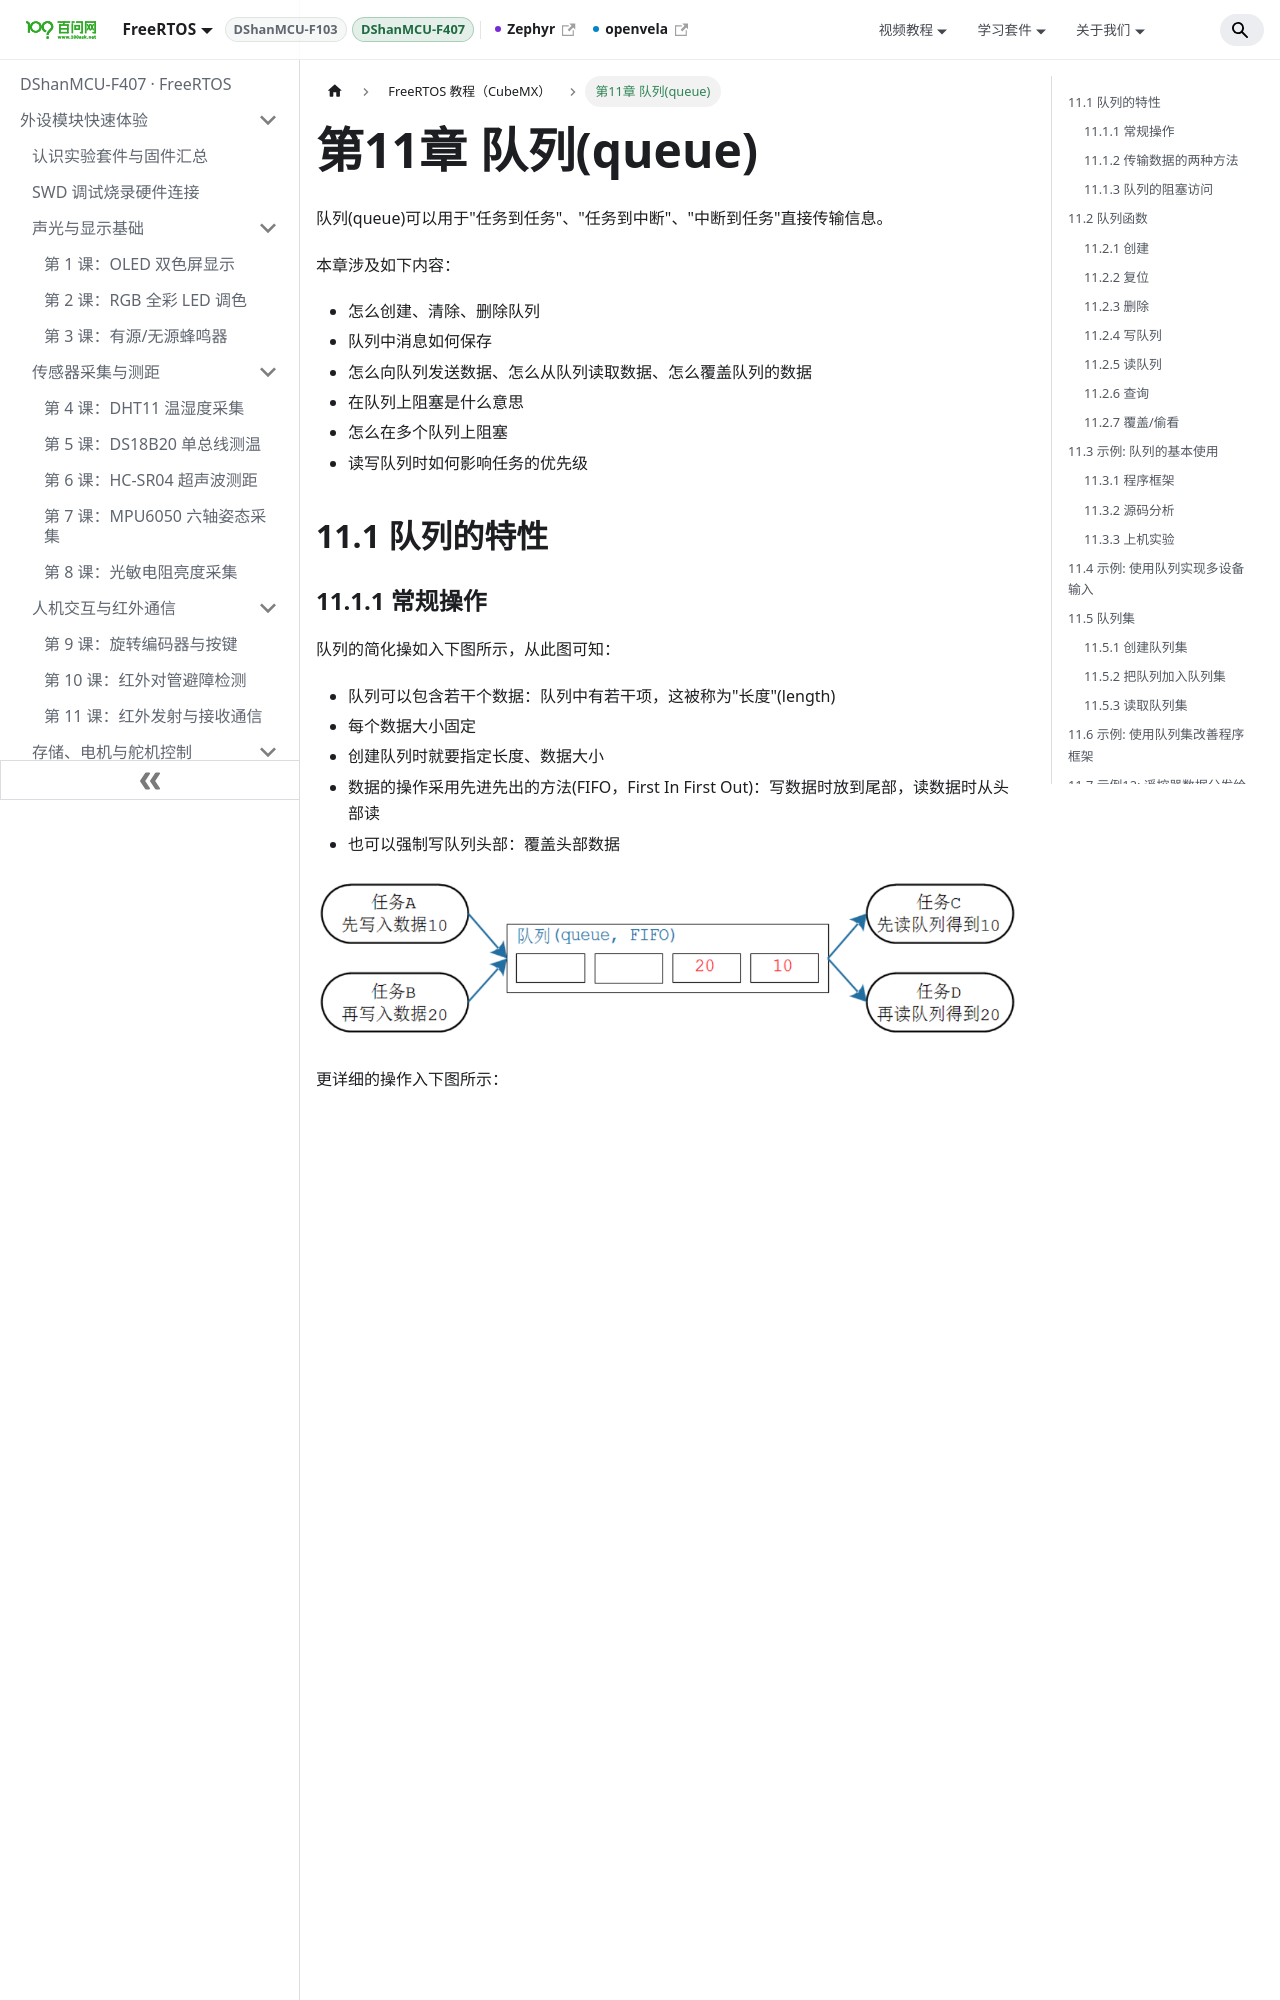

repository: 100askTeam/RTOS-Docs · page: docs/DShanMCU-F407/chapter11/index.html · generator: docusaurus

---
sidebar_position: 11
---

# 第11章 队列(queue)

队列(queue)可以用于"任务到任务"、"任务到中断"、"中断到任务"直接传输信息。

本章涉及如下内容：

- 怎么创建、清除、删除队列
- 队列中消息如何保存
- 怎么向队列发送数据、怎么从队列读取数据、怎么覆盖队列的数据
- 在队列上阻塞是什么意思
- 怎么在多个队列上阻塞
- 读写队列时如何影响任务的优先级

## 11.1 队列的特性

### 11.1.1 常规操作

队列的简化操如入下图所示，从此图可知：

- 队列可以包含若干个数据：队列中有若干项，这被称为"长度"(length)
- 每个数据大小固定
- 创建队列时就要指定长度、数据大小
- 数据的操作采用先进先出的方法(FIFO，First In First Out)：写数据时放到尾部，读数据时从头部读
- 也可以强制写队列头部：覆盖头部数据

![](pic/chapter11/image163.png)

更详细的操作入下图所示：

![](pic/chapter11/image164.png)

### 11.1.2 传输数据的两种方法

使用队列传输数据时有两种方法：

- 拷贝：把数据、把变量的值复制进队列里
- 引用：把数据、把变量的地址复制进队列里

FreeRTOS使用拷贝值的方法，这更简单：

- 局部变量的值可以发送到队列中，后续即使函数退出、局部变量被回收，也不会影响队列中的数据
- 无需分配buffer来保存数据，队列中有buffer
- 局部变量可以马上再次使用
- 发送任务、接收任务解耦：接收任务不需要知道这数据是谁的、也不需要发送任务来释放数据
- 如果数据实在太大，你还是可以使用队列传输它的地址
- 队列的空间有FreeRTOS内核分配，无需任务操心
- 对于有内存保护功能的系统，如果队列使用引用方法，也就是使用地址，必须确保双方任务对这个地址都有访问权限。使用拷贝方法时，则无此限制：内核有足够的权限，把数据复制进队列、再把数据复制出队列。

### 11.1.3 队列的阻塞访问

只要知道队列的句柄，谁都可以读、写该队列。任务、ISR都可读、写队列。可以多个任务读写队列。

任务读写队列时，简单地说：如果读写不成功，则阻塞；可以指定超时时间。口语化地说，就是可以定个闹钟：如果能读写了就马上进入就绪态，否则就阻塞直到超时。

某个任务读队列时，如果队列没有数据，则该任务可以进入阻塞状态：还可以指定阻塞的时间。如果队列有数据了，则该阻塞的任务会变为就绪态。如果一直都没有数据，则时间到之后它也会进入就绪态。

既然读取队列的任务个数没有限制，那么当多个任务读取空队列时，这些任务都会进入阻塞状态：有多个任务在等待同一个队列的数据。当队列中有数据时，哪个任务会进入就绪态？

- 优先级最高的任务
- 如果大家的优先级相同，那等待时间最久的任务会进入就绪态

跟读队列类似，一个任务要写队列时，如果队列满了，该任务也可以进入阻塞状态：还可以指定阻塞的时间。如果队列有空间了，则该阻塞的任务会变为就绪态。如果一直都没有空间，则时间到之后它也会进入就绪态。

既然写队列的任务个数没有限制，那么当多个任务写"满队列"时，这些任务都会进入阻塞状态：有多个任务在等待同一个队列的空间。当队列中有空间时，哪个任务会进入就绪态？

- 优先级最高的任务
- 如果大家的优先级相同，那等待时间最久的任务会进入就绪态

## 11.2 队列函数

使用队列的流程：创建队列、写队列、读队列、删除队列。
